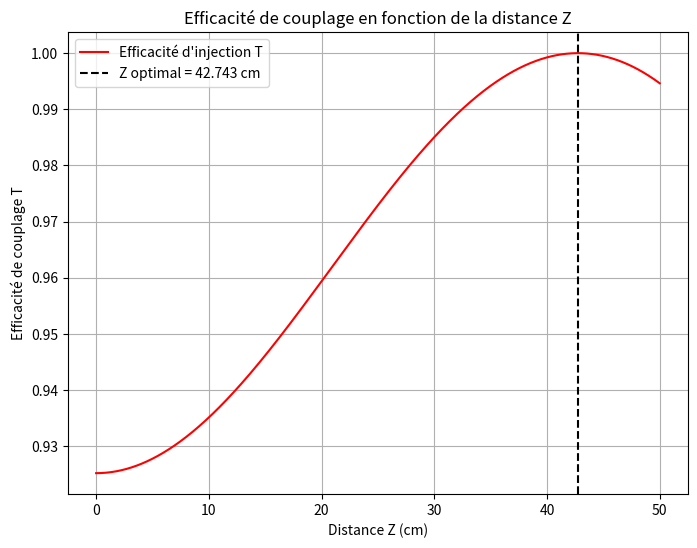

Generate this figure with matplotlib:
import numpy as np
import matplotlib.pyplot as plt

# Définition des constantes 
lambda_0 = 632.8e-9  # Longueur d'onde du laser en mètres (632.8 nm)
w_laser = 315e-6  # Taille du faisceau à la sortie du laser en mètres (315 µm)
f = 4.5e-3  # Distance focale de la lentille en mètres (4.5 mm)

# Caractéristiques de la fibre monomode
NA = 0.12  # Ouverture numérique
lambda_c = 620e-9  # Longueur d'onde de coupure en mètres (620 nm)
V_c = 2.405  # Valeur critique de V pour une fibre monomode

# Calcul du rayon du coeur de la fibre
a = (V_c * lambda_c) / (2 * np.pi * NA)

# Définition de la plage de distances Z 
Z = np.linspace(0, 0.5, 1000)  # Distance de 0 à 50 cm 

# Calcul de l'angle de divergence 
theta = lambda_0 / (np.pi * w_laser)

# Calcul de la taille du faisceau au niveau de la lentille 
w_objectif = w_laser * np.sqrt(1 + ((Z * np.tan(theta)) / w_laser) ** 2)

# Calcul de la taille du faisceau après la lentille 
w_image = (lambda_0 * f) / (np.pi * w_objectif)

# Calcul de la taille du mode fondamental de la fibre 
w_0=a * (0.65 + 1.619 / (V_c ** 1.5) + 2.879 / (V_c ** 6))

# Calcul de l'efficacité de couplage T 
T = ((2 * w_image * w_0)/ (w_image** 2 + w_0 ** 2)) ** 2

# Trouver la valeur de Z qui maximise T
Z_optimal_index = np.argmax(T)  # Index du maximum
Z_optimal = Z[Z_optimal_index]  # Valeur de Z optimale


# Trouver la frequence normalisee 
V =((2 * np.pi * a)/ lambda_0) * NA
print(V)

# Affichage de la valeur optimale de Z
print(f"Valeur optimale de Z pour maximiser l'efficacité de couplage : {Z_optimal*100:.3f} cm")

# Tracé de la courbe T(Z) avec la valeur exacte de w_laser
plt.figure(figsize=(8, 6))
plt.plot(Z * 100, T, label="Efficacité d'injection T", color="red")
plt.axvline(Z_optimal * 100, color='black', linestyle="--", label=f"Z optimal = {Z_optimal*100:.3f} cm")
plt.xlabel("Distance Z (cm)")
plt.ylabel("Efficacité de couplage T")
plt.title("Efficacité de couplage en fonction de la distance Z")
plt.grid(True)
plt.legend()
plt.show()



